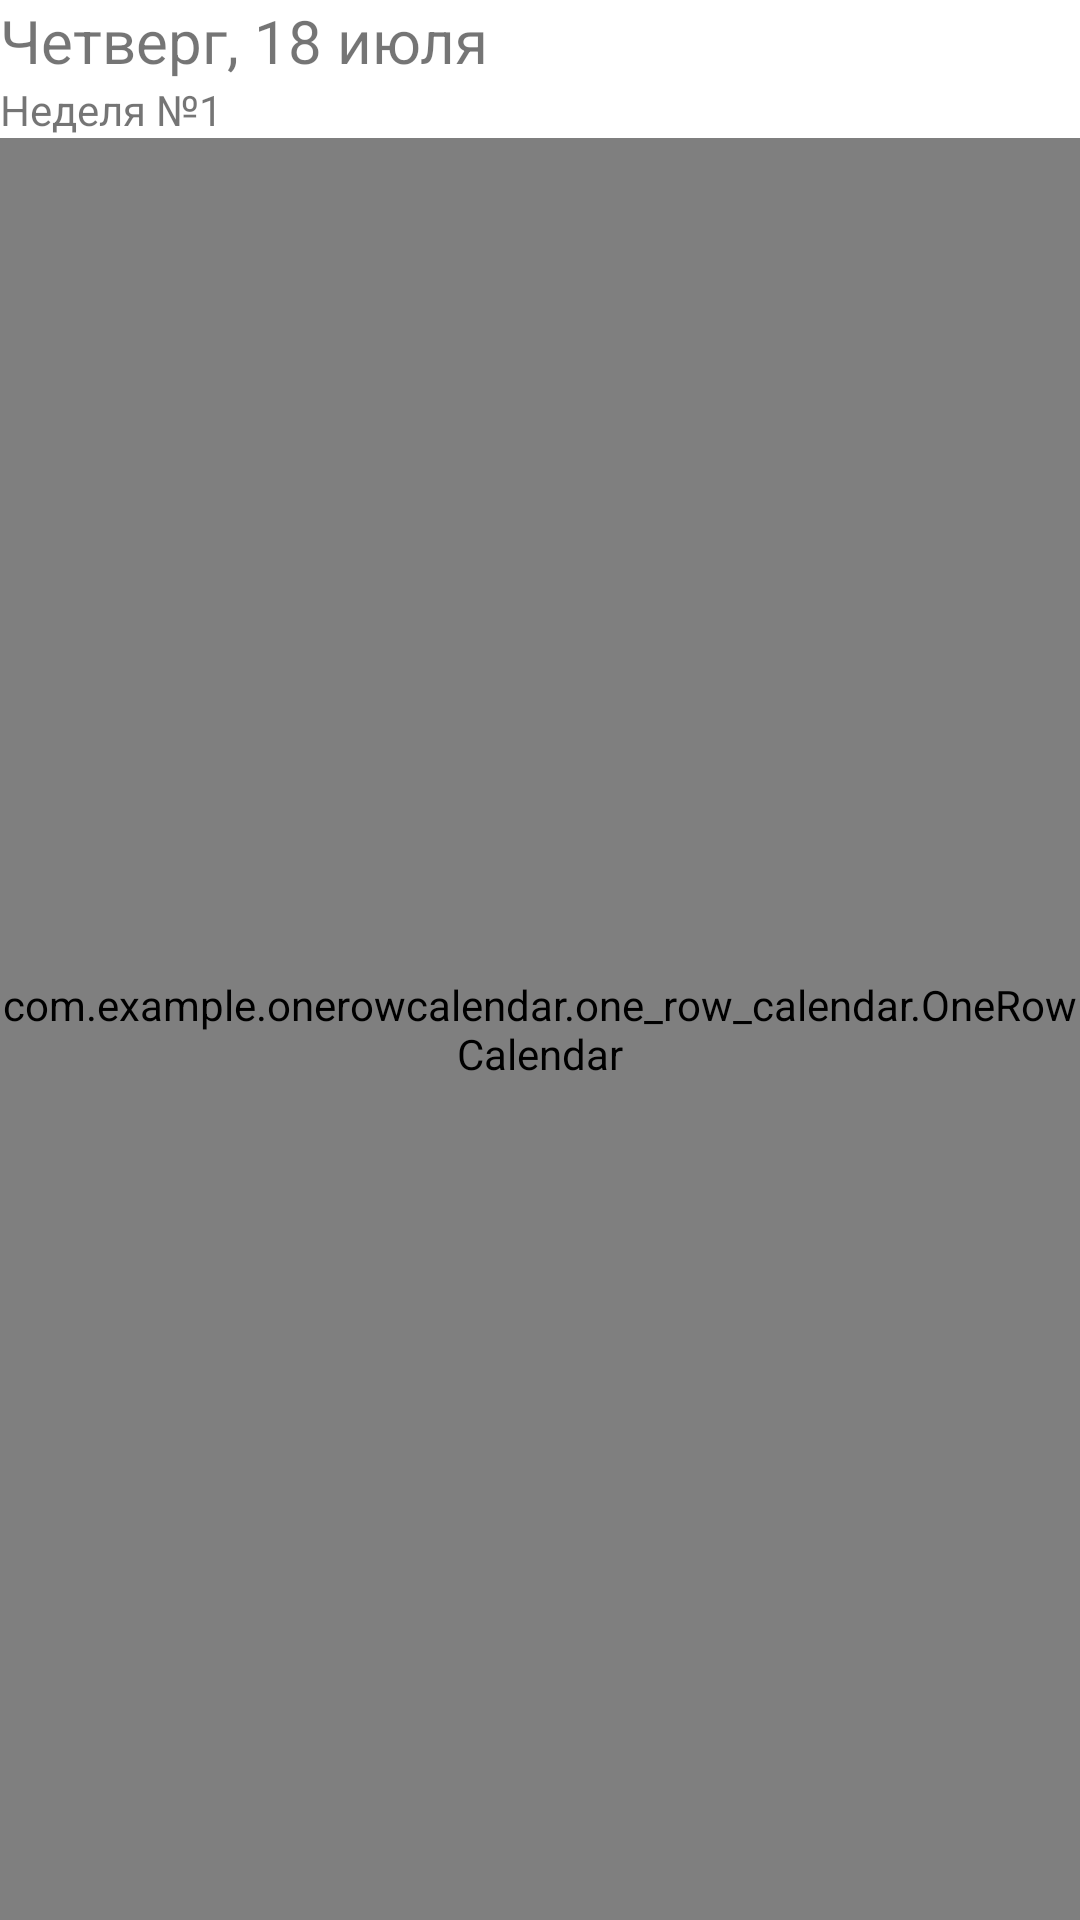

Layout XML and referenced resources for this Android screen:
<!-- AndroidManifest.xml: fallback theme Theme.MaterialComponents.DayNight.NoActionBar -->
<!-- res/layout/activity_main.xml -->
<?xml version="1.0" encoding="utf-8"?>
<LinearLayout xmlns:android="http://schemas.android.com/apk/res/android"
    xmlns:app="http://schemas.android.com/apk/res-auto"
    android:layout_width="match_parent"
    android:layout_height="match_parent"
    android:orientation="vertical">

    <TextView
        android:id="@+id/tvDate"
        android:layout_width="match_parent"
        android:layout_height="wrap_content"
        android:textSize="20sp"
        android:text="Четверг, 18 июля "/>

    <TextView
        android:id="@+id/tvWeek"
        android:layout_width="match_parent"
        android:layout_height="wrap_content"
        android:text="Неделя №1"/>

    <com.example.onerowcalendar.one_row_calendar.OneRowCalendar
        android:layout_width="match_parent"
        android:layout_height="match_parent"
        app:layout_selected="@layout/item_calendar_selected"
        app:layout_unselected="@layout/item_calendar_unselected"
        android:id="@+id/one_row_calendar"/>

</LinearLayout>
<!-- resources referenced by this layout -->
<resources>

</resources>
